Photos from the image-classification dataset "videogames-cnn-dataset" in the GitHub repository Pablo-H-H/Inteligencia_Artificial_Clasificador_Videojuegos. Its 21 classes are: Apex Legends, CSGO, Clash Royale, Dead by Daylight, Dota 2, Escape from Tarkov, FIFA 21, Fortnite, Free Fire, GTA V, League of Legends, Minecraft, Overwatch, PUBG Battlegrounds, Rainbow Six, Rocket League, Rust, Sea of Thieves, Valorant, Warzone, World of Warcraft.

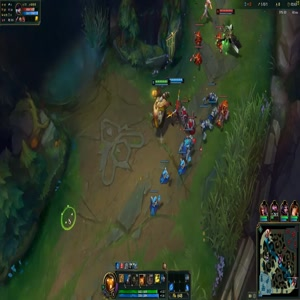
Label: League of Legends

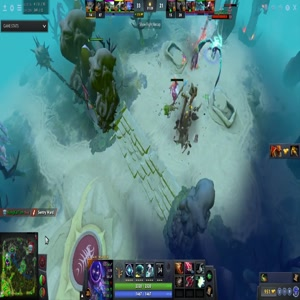
Label: Dota 2

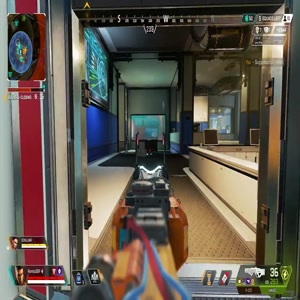
Label: Apex Legends

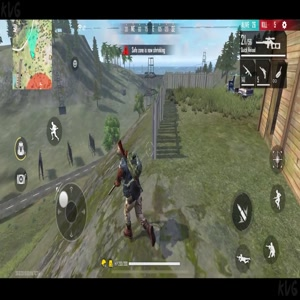
Label: Free Fire

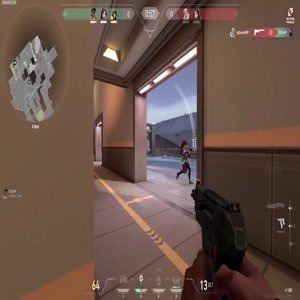
Label: Valorant

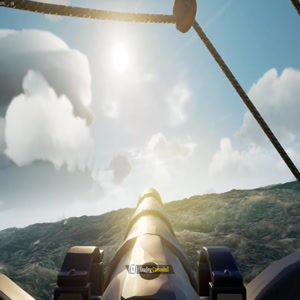
Label: Sea of Thieves
